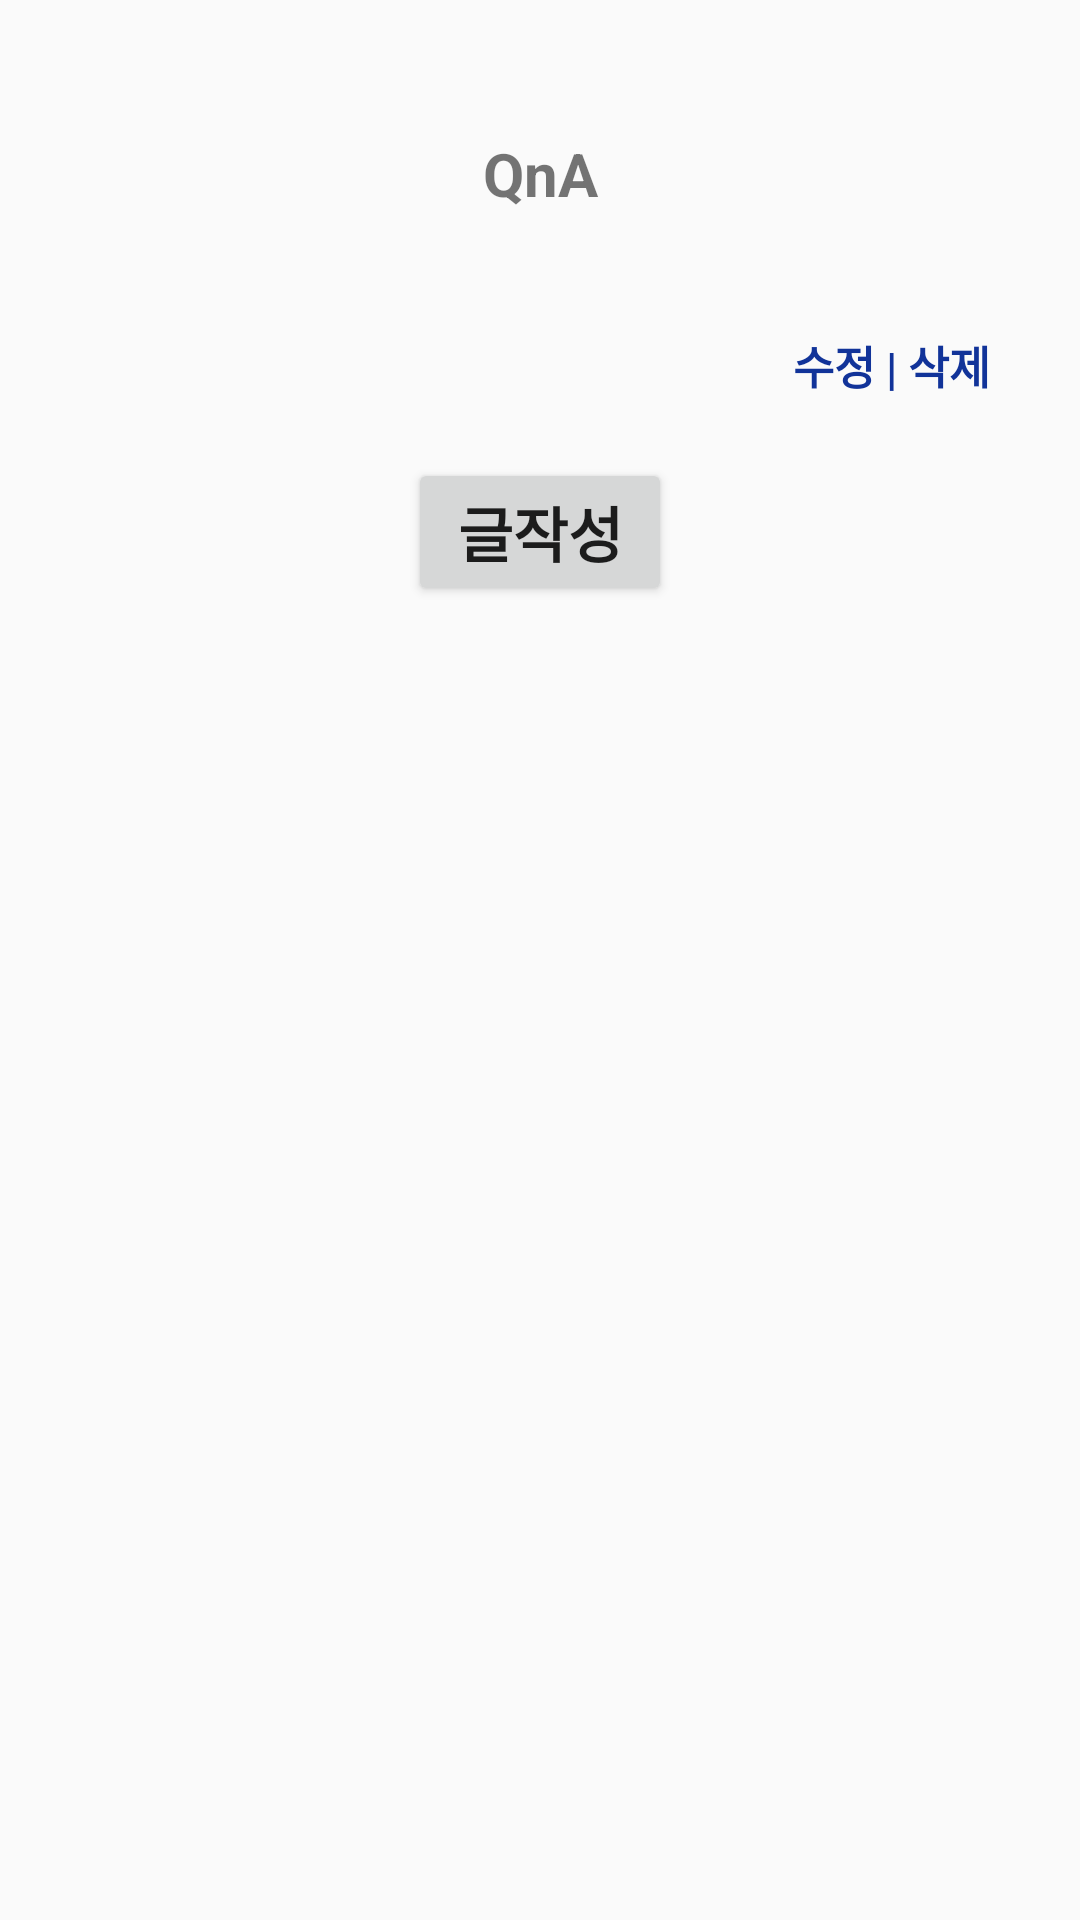

Android layout source for this screen:
<!-- AndroidManifest.xml: application theme Theme.AppCompat.Light.NoActionBar -->
<!-- res/layout/qna.xml -->
<?xml version="1.0" encoding="utf-8"?>
<LinearLayout
    xmlns:android="http://schemas.android.com/apk/res/android"
    xmlns:app="http://schemas.android.com/apk/res-auto"
    xmlns:tools="http://schemas.android.com/tools"
    android:layout_width="match_parent"
    android:layout_height="match_parent"
    android:orientation="vertical"
    android:weightSum="10">



    
    <TextView
        android:id="@+id/tvQnA"
        android:layout_width="match_parent"
        android:layout_height="wrap_content"
        android:text="QnA"
        android:textSize="20dp"
        android:textStyle="bold"
        android:layout_marginTop="20dp"
        android:layout_gravity="center"
        android:gravity="center"
        android:layout_weight="1"/>

    <LinearLayout
        android:layout_width="match_parent"
        android:layout_height="wrap_content"
        android:orientation="horizontal"
        android:gravity="right">

        
        <TextView
            android:id="@+id/QnaModifyTv"
            android:layout_width="wrap_content"
            android:layout_height="wrap_content"
            android:text="수정 "
            android:textSize="15dp"
            android:textStyle="bold"
            android:textColor="#113399"
            android:layout_marginTop="15dp"/>

        
        <TextView
            android:id="@+id/QnaDelTv"
            android:layout_width="wrap_content"
            android:layout_height="wrap_content"
            android:text="| 삭제"
            android:textSize="15dp"
            android:textStyle="bold"
            android:textColor="#113399"
            android:layout_marginRight="30dp"
            android:layout_marginTop="15dp"/>


    </LinearLayout>

    
    <androidx.recyclerview.widget.RecyclerView
        android:id="@+id/QnaRecyclerview"
        android:layout_width="match_parent"
        android:layout_height="wrap_content"/>

    
    <Button
        android:id="@+id/QnaAddBtn"
        android:layout_width="wrap_content"
        android:layout_height="wrap_content"
        android:layout_gravity="center"
        android:layout_marginTop="20dp"
        android:text="글작성"
        android:textSize="20dp"
        android:textStyle="bold"/>
</LinearLayout>
<!-- resources referenced by this layout -->
<resources>

</resources>
